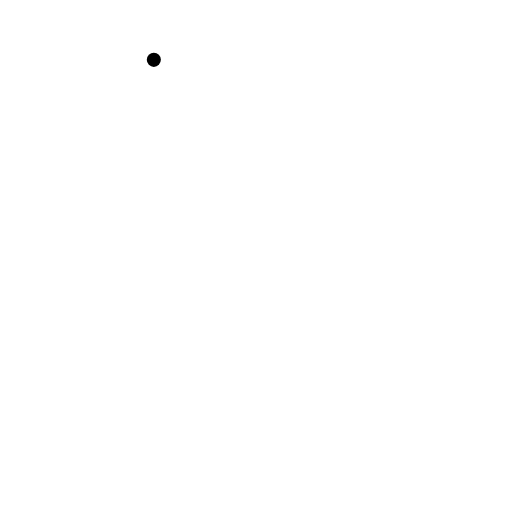
t = 0.00 s
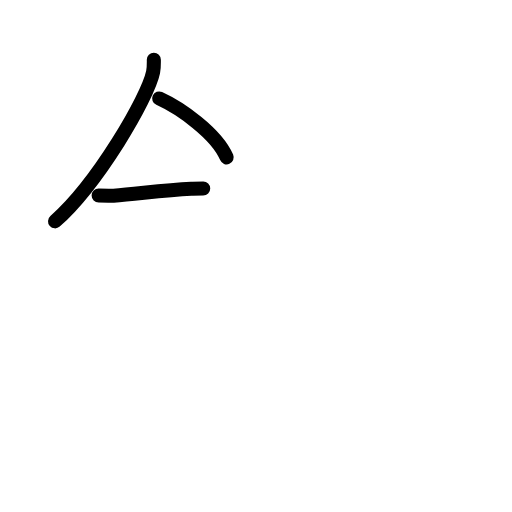
t = 2.60 s
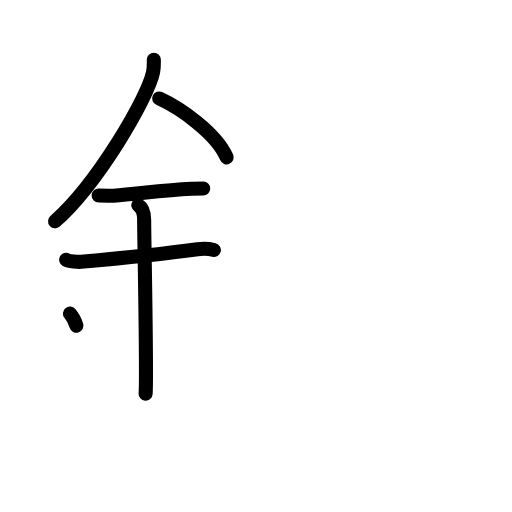
t = 5.20 s
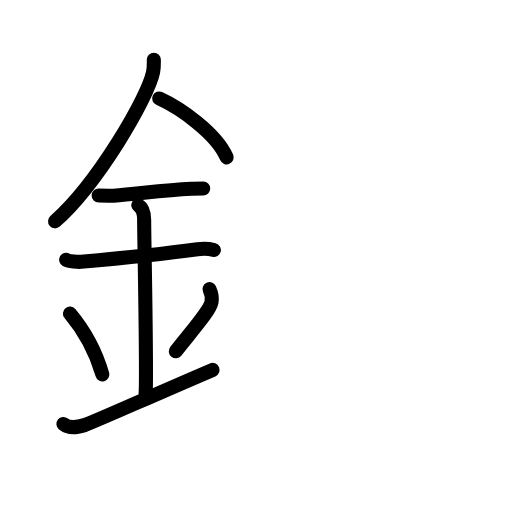
t = 7.80 s
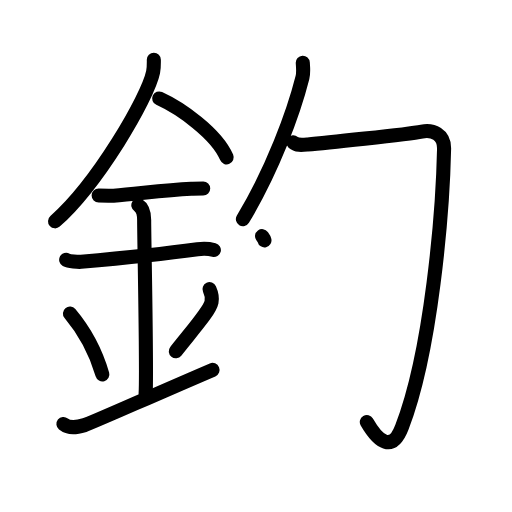
t = 10.40 s
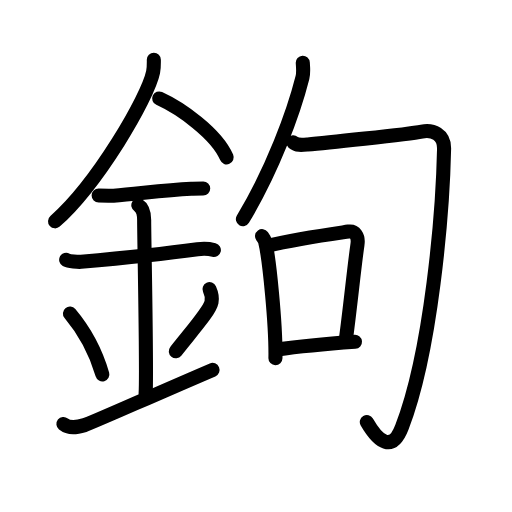
t = 13.00 s

The animated SVG that drew these frames (rendered in a browser with its animation timeline set to each time). Animation: 41 SMIL elements (animate=41); one cycle of 13.00 s.

<?xml version="1.0" encoding="UTF-8"?>
<!--
AniKanjiVG is licensed by CC-BY-SA Paul C. Sommerhoff (https://bitbucket.org/sommerhoff/anikanjivg).
AniKanjiVG uses KanjiVG which is licensed by CC-BY-SA Ulrich Apel (http://kanjivg.tagaini.net).
See also http://creativecommons.org/licenses/by-sa/3.0/
-->
<svg xmlns:kvg='http://kanjivg.tagaini.net' xmlns='http://www.w3.org/2000/svg' width='109' height='109' viewBox='0 0 109 109' style='fill:none;stroke:#000000;stroke-width:3;stroke-linecap:round;stroke-linejoin:round;' id="kvg:kanji_09264"><g id="kvg:09264" kvg:element="鉤"><g id="kvg:09264-g1" kvg:element="金" kvg:position="left" kvg:radical="general"><path id="kvg:09264-s1" kvg:type="㇒" d="M32.75,12.74c0,0.87,0.05,1.57-0.16,2.62c-1.12,5.46-11.76,23.68-20.87,31.76"><animate attributeName="d" begin="0.0s" dur="0.5s" from="M32.75,12.74C32.75,12.74,32.75,12.74,32.75,12.74" to="M32.75,12.74c0,0.87,0.05,1.57-0.16,2.62" />
<animate attributeName="d" begin="0.5s" dur="0.5s" from="M32.75,12.74c0,0.87,0.05,1.57-0.16,2.62c0,0,0,0,0,0,0" to="M32.75,12.74c0,0.87,0.05,1.57-0.16,2.62c-1.12,5.46-11.76,23.68-20.87,31.76" />
</path>
<path id="kvg:09264-s2" kvg:type="㇔/㇏" d="M33.89,20.96c4.47,2.03,12.18,7.42,14.36,12.54"><animate attributeName="d" begin="1.0s" dur="1.0s" from="M33.89,20.96C33.89,20.96,33.89,20.96,33.89,20.96" to="M33.89,20.96c4.47,2.03,12.18,7.42,14.36,12.54" />
<animate attributeName="d" begin="0s" dur="1.0s" from="M-100,-100" to="M-100,-100" />
</path>
<path id="kvg:09264-s3" kvg:type="㇐" d="M21,41.61c1.78,0,2.59,0.11,3.17,0.07c5.14-0.37,10.48-1.22,16.54-1.49c0.88-0.04,1.06-0.06,2.55-0.06"><animate attributeName="d" begin="2.0s" dur="0.3333333333333333s" from="M21,41.61C21,41.61,21,41.61,21,41.61" to="M21,41.61c1.78,0,2.59,0.11,3.17,0.07" />
<animate attributeName="d" begin="2.3333333333333335s" dur="0.3333333333333333s" from="M21,41.61c1.78,0,2.59,0.11,3.17,0.07c0,0,0,0,0,0,0" to="M21,41.61c1.78,0,2.59,0.11,3.17,0.07c5.14-0.37,10.48-1.22,16.54-1.49" />
<animate attributeName="d" begin="2.6666666666666665s" dur="0.3333333333333333s" from="M21,41.61c1.78,0,2.59,0.11,3.17,0.07c5.14-0.37,10.48-1.22,16.54-1.49c0,0,0,0,0,0,0" to="M21,41.61c1.78,0,2.59,0.11,3.17,0.07c5.14-0.37,10.48-1.22,16.54-1.49c0.88-0.04,1.06-0.06,2.55-0.06" />
<animate attributeName="d" begin="0s" dur="2.0s" from="M-100,-100" to="M-100,-100" />
</path>
<path id="kvg:09264-s4" kvg:type="㇐" d="M14.09,55.31c0.59,0.33,2.56,0.48,3.17,0.43c5.49-0.49,17.99-1.74,24.78-2.67c0.74-0.1,2.38-0.13,3.49,0.15"><animate attributeName="d" begin="3.0s" dur="0.3333333333333333s" from="M14.09,55.31C14.09,55.31,14.09,55.31,14.09,55.31" to="M14.09,55.31c0.59,0.33,2.56,0.48,3.17,0.43" />
<animate attributeName="d" begin="3.3333333333333335s" dur="0.3333333333333333s" from="M14.09,55.31c0.59,0.33,2.56,0.48,3.17,0.43c0,0,0,0,0,0,0" to="M14.09,55.31c0.59,0.33,2.56,0.48,3.17,0.43c5.49-0.49,17.99-1.74,24.78-2.67" />
<animate attributeName="d" begin="3.6666666666666665s" dur="0.3333333333333333s" from="M14.09,55.31c0.59,0.33,2.56,0.48,3.17,0.43c5.49-0.49,17.99-1.74,24.78-2.67c0,0,0,0,0,0,0" to="M14.09,55.31c0.59,0.33,2.56,0.48,3.17,0.43c5.49-0.49,17.99-1.74,24.78-2.67c0.74-0.1,2.38-0.13,3.49,0.15" />
<animate attributeName="d" begin="0s" dur="3.0s" from="M-100,-100" to="M-100,-100" />
</path>
<path id="kvg:09264-s5" kvg:type="㇑a" d="M29.45,43.69c1.24,0.78,1.24,2.52,1.24,3.14c0,4.35,0.62,32.63,0.31,36.98"><animate attributeName="d" begin="4.0s" dur="0.5s" from="M29.45,43.69C29.45,43.69,29.45,43.69,29.45,43.69" to="M29.45,43.69c1.24,0.78,1.24,2.52,1.24,3.14" />
<animate attributeName="d" begin="4.5s" dur="0.5s" from="M29.45,43.69c1.24,0.78,1.24,2.52,1.24,3.14c0,0,0,0,0,0,0" to="M29.45,43.69c1.24,0.78,1.24,2.52,1.24,3.14c0,4.35,0.62,32.63,0.31,36.98" />
<animate attributeName="d" begin="0s" dur="4.0s" from="M-100,-100" to="M-100,-100" />
</path>
<path id="kvg:09264-s6" kvg:type="㇔" d="M14.89,66.76c4.08,4.85,6.07,10.11,6.9,12.94"><animate attributeName="d" begin="5.0s" dur="1.0s" from="M14.89,66.76C14.89,66.76,14.89,66.76,14.89,66.76" to="M14.89,66.76c4.08,4.85,6.07,10.11,6.9,12.94" />
<animate attributeName="d" begin="0s" dur="5.0s" from="M-100,-100" to="M-100,-100" />
</path>
<path id="kvg:09264-s7" kvg:type="㇒" d="M44.6,61.55c0.38,0.84,0.57,2.06,0.43,2.76c-0.38,1.81-3.37,5.13-7.61,10.47"><animate attributeName="d" begin="6.0s" dur="0.5s" from="M44.6,61.55C44.6,61.55,44.6,61.55,44.6,61.55" to="M44.6,61.55c0.38,0.84,0.57,2.06,0.43,2.76" />
<animate attributeName="d" begin="6.5s" dur="0.5s" from="M44.6,61.55c0.38,0.84,0.57,2.06,0.43,2.76c0,0,0,0,0,0,0" to="M44.6,61.55c0.38,0.84,0.57,2.06,0.43,2.76c-0.38,1.81-3.37,5.13-7.61,10.47" />
<animate attributeName="d" begin="0s" dur="6.0s" from="M-100,-100" to="M-100,-100" />
</path>
<path id="kvg:09264-s8" kvg:type="㇀/㇐" d="M13.5,90.25c1.25,1,2.75,0.75,4.5,0.25c1.29-0.37,13.25-5.75,27.25-11.75"><animate attributeName="d" begin="7.0s" dur="0.5s" from="M13.5,90.25C13.5,90.25,13.5,90.25,13.5,90.25" to="M13.5,90.25c1.25,1,2.75,0.75,4.5,0.25" />
<animate attributeName="d" begin="7.5s" dur="0.5s" from="M13.5,90.25c1.25,1,2.75,0.75,4.5,0.25c0,0,0,0,0,0,0" to="M13.5,90.25c1.25,1,2.75,0.75,4.5,0.25c1.29-0.37,13.25-5.75,27.25-11.75" />
<animate attributeName="d" begin="0s" dur="7.0s" from="M-100,-100" to="M-100,-100" />
</path>
</g>
<g id="kvg:09264-g2" kvg:element="句" kvg:position="right"><g id="kvg:09264-g3" kvg:element="勹"><g id="kvg:09264-g4" kvg:element="丿"><path id="kvg:09264-s9" kvg:type="㇒" d="M64.46,13.35c0.04,0.79,0.21,2.05-0.07,3.15C62.5,24,58,36.25,51.71,46.66"><animate attributeName="d" begin="8.0s" dur="0.5s" from="M64.46,13.35C64.46,13.35,64.46,13.35,64.46,13.35" to="M64.46,13.35c0.04,0.79,0.21,2.05-0.07,3.15" />
<animate attributeName="d" begin="8.5s" dur="0.5s" from="M64.46,13.35c0.04,0.79,0.21,2.05-0.07,3.15c0,0,0,0,0,0,0" to="M64.46,13.35c0.04,0.79,0.21,2.05-0.07,3.15C62.5,24,58,36.25,51.71,46.66" />
<animate attributeName="d" begin="0s" dur="8.0s" from="M-100,-100" to="M-100,-100" />
</path>
</g>
<path id="kvg:09264-s10" kvg:type="㇆" d="M62.42,30.31c0.77,0.67,1.78,0.56,3.08,0.45c3-0.25,21.24-2.16,24.3-2.75c2.31-0.45,4.81,0.56,4.74,3.68c-0.29,13.57-2.7,43.05-8.98,59.27c-2.05,5.31-4.92,3.29-7.47-1.12"><animate attributeName="d" begin="9.0s" dur="0.2s" from="M62.42,30.31C62.42,30.31,62.42,30.31,62.42,30.31" to="M62.42,30.31c0.77,0.67,1.78,0.56,3.08,0.45" />
<animate attributeName="d" begin="9.2s" dur="0.2s" from="M62.42,30.31c0.77,0.67,1.78,0.56,3.08,0.45c0,0,0,0,0,0,0" to="M62.42,30.31c0.77,0.67,1.78,0.56,3.08,0.45c3-0.25,21.24-2.16,24.3-2.75" />
<animate attributeName="d" begin="9.4s" dur="0.2s" from="M62.42,30.31c0.77,0.67,1.78,0.56,3.08,0.45c3-0.25,21.24-2.16,24.3-2.75c0,0,0,0,0,0,0" to="M62.42,30.31c0.77,0.67,1.78,0.56,3.08,0.45c3-0.25,21.24-2.16,24.3-2.75c2.31-0.45,4.81,0.56,4.74,3.68" />
<animate attributeName="d" begin="9.6s" dur="0.2s" from="M62.42,30.31c0.77,0.67,1.78,0.56,3.08,0.45c3-0.25,21.24-2.16,24.3-2.75c2.31-0.45,4.81,0.56,4.74,3.68c0,0,0,0,0,0,0" to="M62.42,30.31c0.77,0.67,1.78,0.56,3.08,0.45c3-0.25,21.24-2.16,24.3-2.75c2.31-0.45,4.81,0.56,4.74,3.68c-0.29,13.57-2.7,43.05-8.98,59.27" />
<animate attributeName="d" begin="9.8s" dur="0.2s" from="M62.42,30.31c0.77,0.67,1.78,0.56,3.08,0.45c3-0.25,21.24-2.16,24.3-2.75c2.31-0.45,4.81,0.56,4.74,3.68c-0.29,13.57-2.7,43.05-8.98,59.27c0,0,0,0,0,0,0" to="M62.42,30.31c0.77,0.67,1.78,0.56,3.08,0.45c3-0.25,21.24-2.16,24.3-2.75c2.31-0.45,4.81,0.56,4.74,3.68c-0.29,13.57-2.7,43.05-8.98,59.27c-2.05,5.31-4.92,3.29-7.47-1.12" />
<animate attributeName="d" begin="0s" dur="9.0s" from="M-100,-100" to="M-100,-100" />
</path>
</g>
<g id="kvg:09264-g5" kvg:element="口"><path id="kvg:09264-s11" kvg:type="㇑" d="M55.79,50.27c0.26,0.36,0.53,0.66,0.64,1.12c0.9,3.59,2.32,17.86,2.21,24.87"><animate attributeName="d" begin="10.0s" dur="0.5s" from="M55.79,50.27C55.79,50.27,55.79,50.27,55.79,50.27" to="M55.79,50.27c0.26,0.36,0.53,0.66,0.64,1.12" />
<animate attributeName="d" begin="10.5s" dur="0.5s" from="M55.79,50.27c0.26,0.36,0.53,0.66,0.64,1.12c0,0,0,0,0,0,0" to="M55.79,50.27c0.26,0.36,0.53,0.66,0.64,1.12c0.9,3.59,2.32,17.86,2.21,24.87" />
<animate attributeName="d" begin="0s" dur="10.0s" from="M-100,-100" to="M-100,-100" />
</path>
<path id="kvg:09264-s12" kvg:type="㇕b" d="M56.79,52.36c6.96-1.61,13.78-2.53,17.39-3.06c1.32-0.2,2.2,0.93,1.92,2.77c-0.7,4.8-1.48,12.89-2.52,20.63"><animate attributeName="d" begin="11.0s" dur="0.3333333333333333s" from="M56.79,52.36C56.79,52.36,56.79,52.36,56.79,52.36" to="M56.79,52.36c6.96-1.61,13.78-2.53,17.39-3.06" />
<animate attributeName="d" begin="11.333333333333334s" dur="0.3333333333333333s" from="M56.79,52.36c6.96-1.61,13.78-2.53,17.39-3.06c0,0,0,0,0,0,0" to="M56.79,52.36c6.96-1.61,13.78-2.53,17.39-3.06c1.32-0.2,2.2,0.93,1.92,2.77" />
<animate attributeName="d" begin="11.666666666666666s" dur="0.3333333333333333s" from="M56.79,52.36c6.96-1.61,13.78-2.53,17.39-3.06c1.32-0.2,2.2,0.93,1.92,2.77c0,0,0,0,0,0,0" to="M56.79,52.36c6.96-1.61,13.78-2.53,17.39-3.06c1.32-0.2,2.2,0.93,1.92,2.77c-0.7,4.8-1.48,12.89-2.52,20.63" />
<animate attributeName="d" begin="0s" dur="11.0s" from="M-100,-100" to="M-100,-100" />
</path>
<path id="kvg:09264-s13" kvg:type="㇐b" d="M58.98,74.42c4.25-0.61,9.77-1.17,16.59-1.66"><animate attributeName="d" begin="12.0s" dur="1.0s" from="M58.98,74.42C58.98,74.42,58.98,74.42,58.98,74.42" to="M58.98,74.42c4.25-0.61,9.77-1.17,16.59-1.66" />
<animate attributeName="d" begin="0s" dur="12.0s" from="M-100,-100" to="M-100,-100" />
</path>
</g>
</g>
</g>
</svg>
